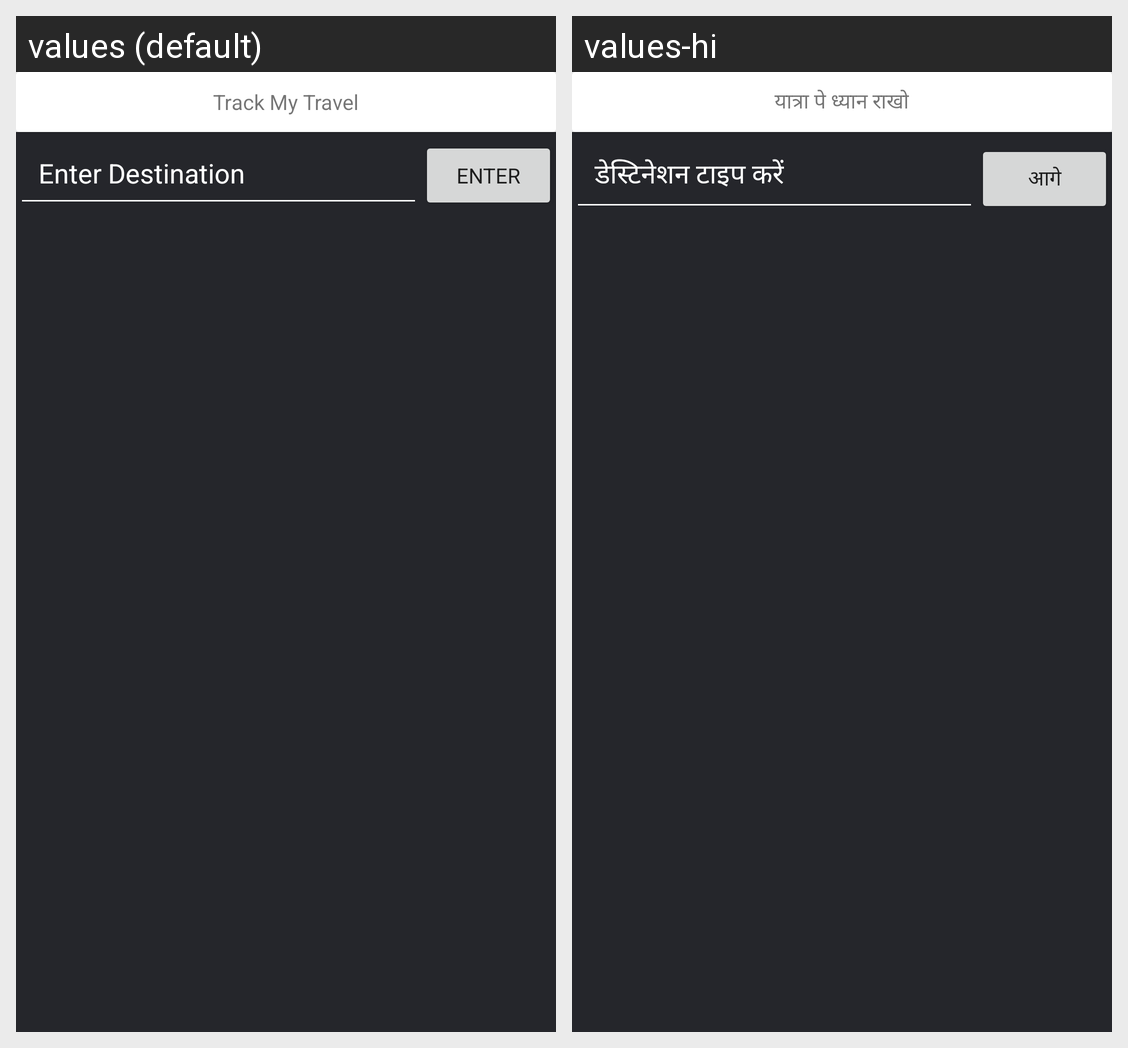

The same Android screen rendered under two of its app's locales, left to right. List the strings drawn on it with the default value and each locale's translation.
Android screen res/layout/activity_tmt_autocomplete.xml rendered under 2 locales, left to right: values (default), values-hi. Device: Nexus 5 (rendered at 1080×1920; each locale shown at half size, 540×960, under a caption strip naming it); theme AppTheme.NoActionBar.
Strings drawn on this screen, with the default value and each locale's value (text and hints the layout hard-codes, and strings that could not be matched under every locale, appear in the picture but are not listed):

track_my_travel
  values: Track My Travel
  values-hi: यात्रा पे ध्यान राखो

tmt_destination
  values: Enter Destination
  values-hi: डेस्टिनेशन टाइप करें

submit_destination
  values: Enter
  values-hi: आगे
